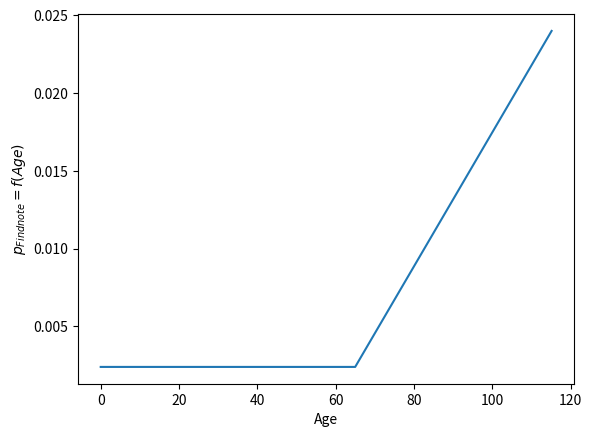

Reproduce this figure in Python.
from itertools import combinations
from functools import lru_cache
from scipy import interpolate
import random
import numpy as np

p_normal = [0.0024, 0.0024, 1.0E-6, 3.0E-5, 7.0E-5, 4.0E-5, 0.5, 0.001, 5.0E-5]
p_elderly = [0.024, 0.024, 0.001, 3.0E-5, 0.07, 0.04, 0.5, 0.01, 5.0E-5]


# @lru_cache()
def is_even(n):
    return n % 2 == 0


#   AND-NODE (Probability of n events)
#   1) Multiply the probabilities of the individual events.
@lru_cache()
def and_node(children):
    res = 1
    for child in children:
        res *= child
    return res


#   OR-NODE (Probability of union of n events):
#   1) Add the probabilities of the individual events.
#   2) Subtract the probabilities of the intersections of every pair of events.
#   3) Add the probabilities of the intersection of every set of three events.
#   4) Subtract the probabilities of the intersection of every set of four events.
#   5) Continue this process until the last probability is the probability of the intersection
#       of the total number of sets that we started with.
#   Source: https://www.thoughtco.com/probability-union-of-three-sets-more-3126263
@lru_cache()
def or_node(children):
    res = 0
    n = len(children)
    for i in range(1, n + 1):
        for comb in combinations(children, i):
            prod = and_node(comb)
            if is_even(i):
                res -= prod
            else:
                res += prod
    return res


# print(or_node([p_elderly[i] for i in [3, 4, 5, 6]]))


@lru_cache()
def calc_sec_risk(p):
    AB = or_node(p[1:3])
    A = and_node((p[0], AB))
    BA = or_node(p[3:7])
    BB = or_node(p[7:])
    B = and_node((BA, BB))
    R = or_node((A, B))
    return R


print(calc_sec_risk(tuple(p_normal)))

# from timeit import timeit

# print(timeit(lambda: is_even(2), number=1))
# print(timeit(lambda: is_even(2), number=1))

# # print(timeit(lambda: calc_sec_risk(tuple(p_elderly)), number=1))
# # print(timeit(lambda: calc_sec_risk(tuple(p_elderly)), number=1))
# print(calc_sec_risk.cache_info())
# print(or_node.cache_info())
# print(and_node.cache_info())


# 2020 age distribution in the Netherlands
# Respective groups: Under-5s, 5-14 years, 15-24 years, 25-64 years, 65+ years
# https://ourworldindata.org/age-structure
AGE_DIST = {
    0.0501: (0., 5.),
    0.1069: (5., 15.),
    0.1189: (15., 25.),
    0.5238: (25., 65.),
    0.2003: (65., 115 + (62 / 365))
}


def generate_age():
    age_group = np.random.choice(sorted(list(AGE_DIST.keys())),
                                 p=sorted(list(AGE_DIST.keys())))

    age = np.random.uniform(low=AGE_DIST[age_group][0],
                            high=AGE_DIST[age_group][1])

    return age

iage = generate_age()
p_custom = list(p_normal)

x = [v[1] for v in AGE_DIST.values()]
x.insert(0, AGE_DIST[min(AGE_DIST.keys())][0])
x = sorted(x)

y = [0.0024, 0.0024, 0.0024, 0.0024, 0.0024, 0.024]

f = interpolate.interp1d(x, y)
p = float(f(iage))

print({iage: p})

from bisect import bisect_right

class Interpolate:
    def __init__(self, x_list, y_list):
        if any(y - x <= 0 for x, y in zip(x_list, x_list[1:])):
            raise ValueError("x_list must be in strictly ascending order!")
        self.x_list = x_list
        self.y_list = y_list
        intervals = zip(x_list, x_list[1:], y_list, y_list[1:])
        self.slopes = [(y2 - y1) / (x2 - x1) for x1, x2, y1, y2 in intervals]

    def __call__(self, x):
        if not self.x_list[0] <= x <= self.x_list[-1]:
            raise ValueError("x out of bounds!")
        if x == self.x_list[-1]:
            return self.y_list[-1]
        i = bisect_right(self.x_list, x) - 1
        return self.y_list[i] + self.slopes[i] * (x - self.x_list[i])

interp = Interpolate(x, y)

pi = interp(iage)
print(pi)

import matplotlib.pyplot as plt
plt.plot(x, y)
plt.xlabel('Age')
plt.ylabel('$p_{Find note}=f(Age)$')
plt.show()

p_custom[1] = p

print(calc_sec_risk(tuple(p_custom)))
